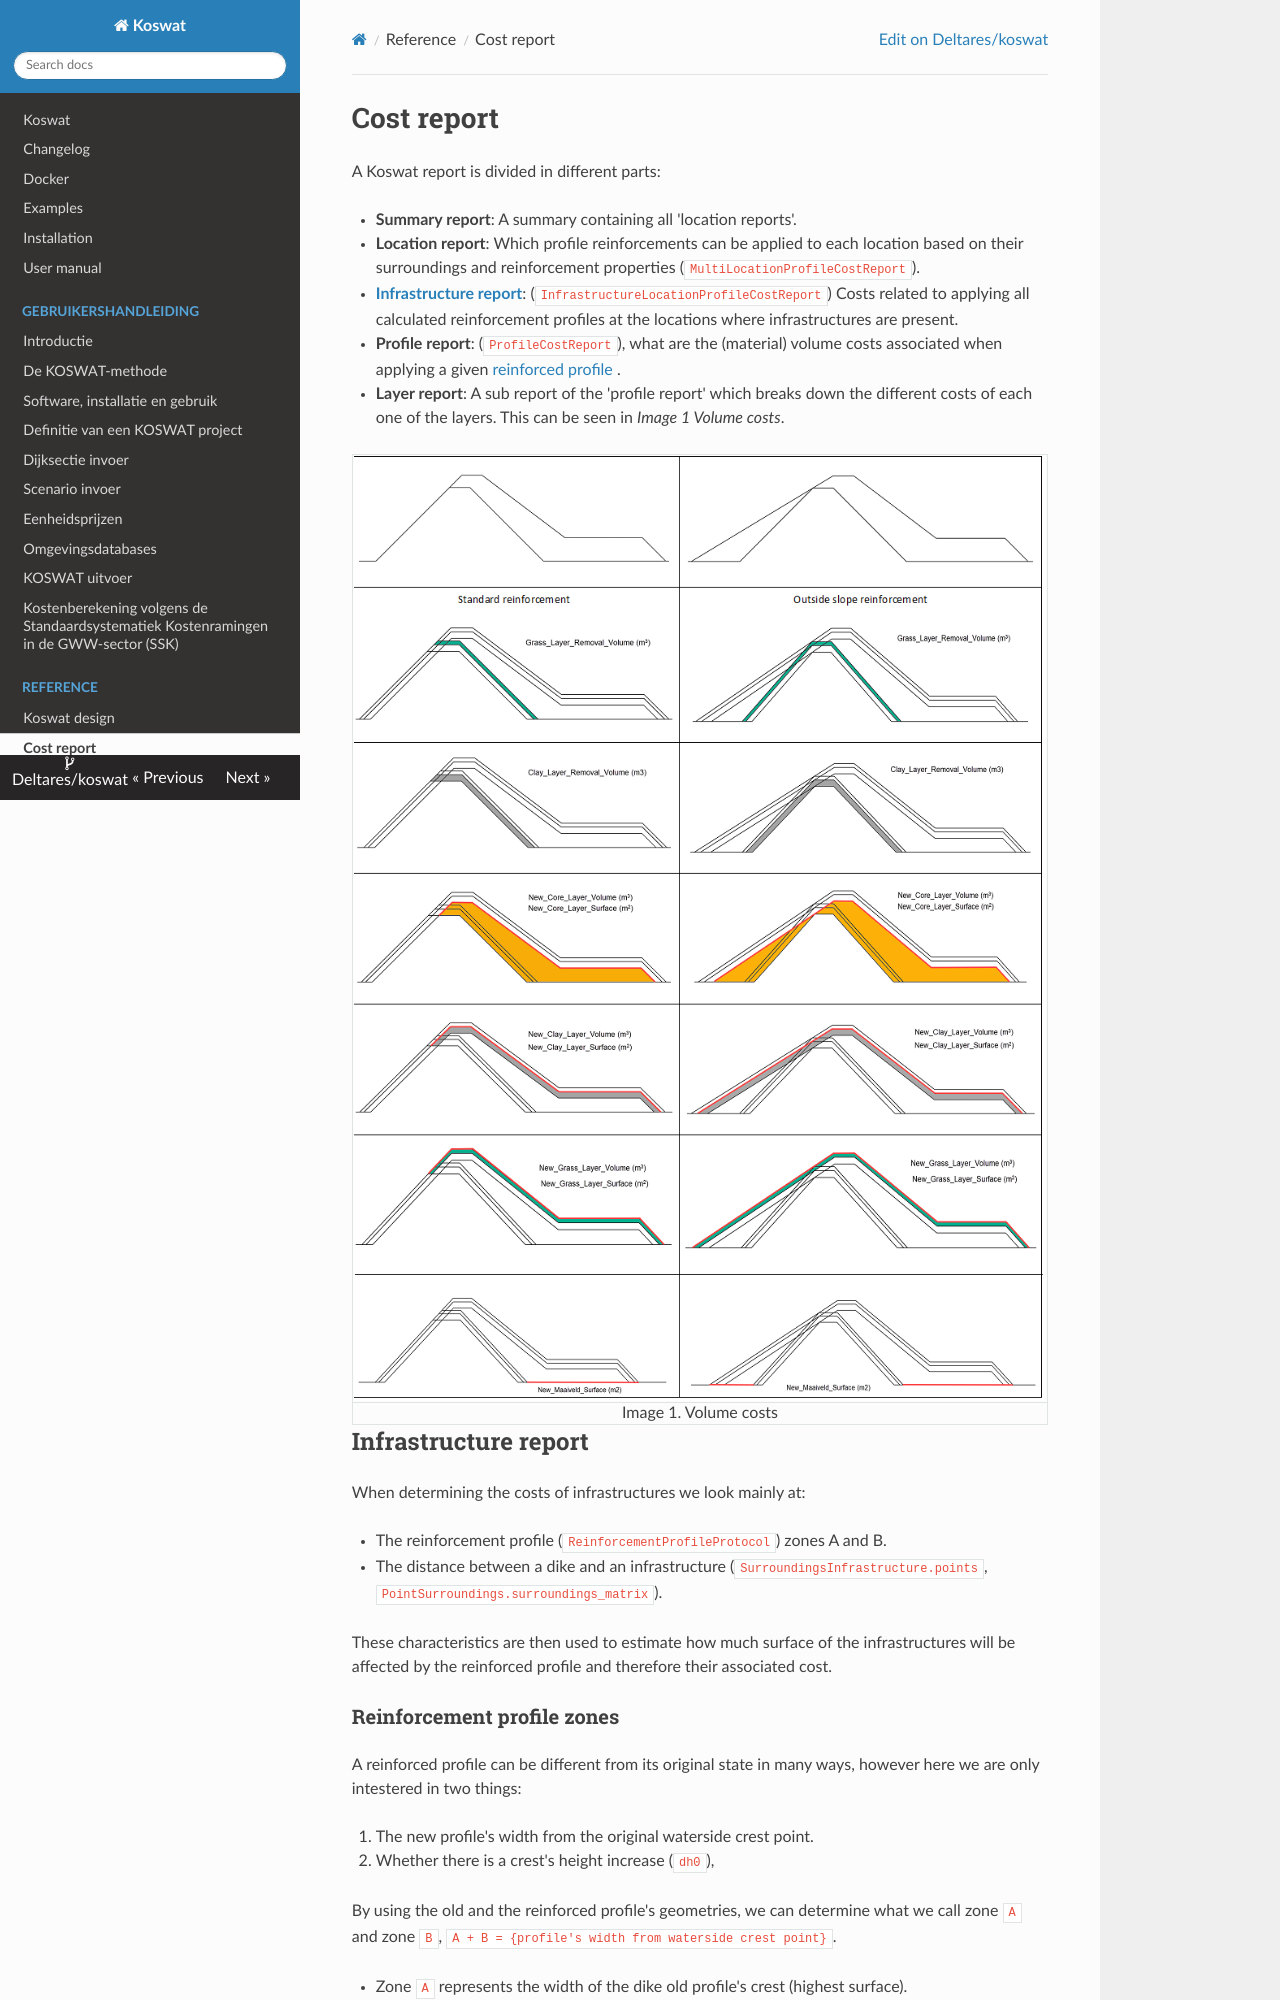

repository: Deltares/Koswat · page: reference/koswat_cost_report.html · generator: mkdocs

# Cost report

A Koswat report is divided in different parts:

- __Summary report__: A summary containing all 'location reports'.
- __Location report__: Which profile reinforcements can be applied to each location based on their surroundings and reinforcement properties (`MultiLocationProfileCostReport`). 
- [__Infrastructure report__](#infrastructure-report): (`InfrastructureLocationProfileCostReport`) Costs related to applying all calculated reinforcement profiles at the locations where infrastructures are present.
- __Profile report__: (`ProfileCostReport`), what are the (material) volume costs associated when applying a given [reinforced profile](./koswat_reinforced_profile.md#possible-reinforcements) .
- __Layer report__: A sub report of the 'profile report' which breaks down the different costs of each one of the layers. This can be seen in _Image 1 Volume costs_.

|![Base profile sand layer](./imgs/reinforcement_calculations.png)|
|:--:|
|Image 1. Volume costs|

## Infrastructure report

When determining the costs of infrastructures we look mainly at:

- The reinforcement profile (`ReinforcementProfileProtocol`) zones A, B and C.
- The distance between a dike and an infrastructure (`SurroundingsInfrastructure.points`, `PointInfrastructureSurroundings.polderside_surroundings` and `PointInfrastructureSurroundings.waterside_surroundings`).

These characteristics are then used to estimate how much surface of the infrastructures will be affected by the reinforced profile and therefore their associated cost.


### Reinforcement profile zones

A reinforced profile can be different from its original state in many ways, however here we are only intestered in two things:

1. The new profile's width on both the waterside and the polderside.
2. Whether there is a crest's height increase (`0dh`),

By using the old and the reinforced profile's geometries, we can determine what we call zone `A`, zone `B` and zone `C`. 

- Zone `A` represents the width of the waterside part of the dike's reinforcement.
- Zone `B` represents the width of the dike old profile's crest (highest surface).
- Zone `C` the distance between said crest and the end of the dike's reinforcement.

A significant portion of the infrastructure that should be in zone `B`, appears to be in zone `A` due to inaccuracies in the infrastructure databases.
To compensate for this inaccuracy, a buffer (`Buffer_Kruin_Buitendijks`) is added.
The right side of zone `A` is moved to the waterside by the value of this buffer.

We assume all infrastructure in zone `A` needs to be replaced, unless the waterside profile has not changed. In that case the costs depend on the setting of `Infrakosten_0dh`.
The infrastructure costs in zone `B` depend on the setting of `Infrakosten_0dh`.
We assume all infrastructure in zone `C` needs to be replaced.

|![Dike profile with zone A and B](./imgs/surroundings_zone_a_b_c.png)|
|:--:|
|Image 1. Reinforcement with `0dh = 0`|

However, when the crest's height of a `ReinforcementProfileProtocol` has increased in comparison to its original profile (`ReinforcementProfileProtocol.old_profile`, `KoswatProfileProtocol`) then we set zone `B = 0`.
 and therefore `C = {profile's width from waterside crest point}`.

|![Dike profile with zone B](./imgs/surroundings_zone_a_c.png)|
|:--:|
|Image 2. Reinforcement with `0dh = 1`|
